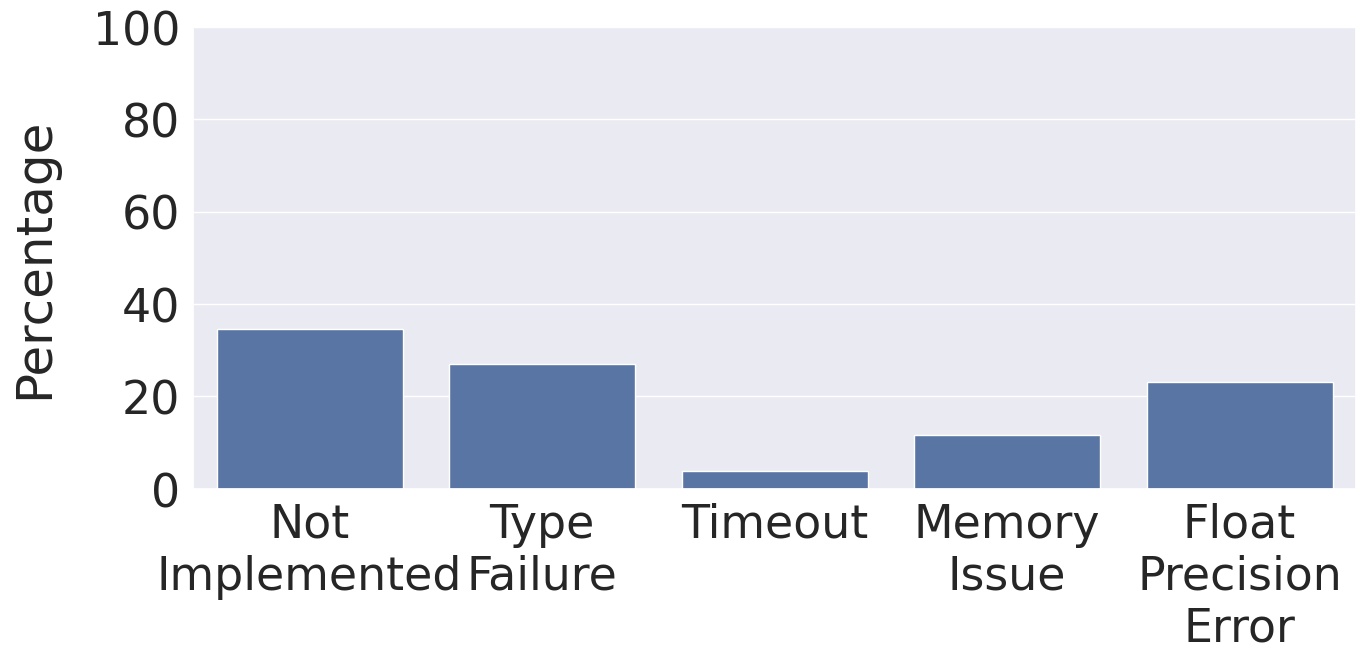

This figure's Python source: (Note: this script raises an exception after producing the figure.)
import seaborn as sns
import pandas as pd
import matplotlib.pyplot as plt
import textwrap

# "Gradcheck Failure",
#
#         "Type Failure",
#         "Function Not Implemented",
#         "Timeout",
#         "Memory Access Issue",

# "Zero Sized Variable Failure",
#         "Function Not Implemented or Partially Implemented",
#         "assert_like Failure",
#         "Type Failure",
#         "Crossing the XLA/TF Boundary",


# "Function Not Implemented or Partially Implemented or Sparse Tensor Failure", "zero sized variable failure",
# "Type Failure"
# "Float Precision Error", "Gradcheck Failure"
# "Timeout",
# "Memory Access Issue",

# Assuming you have a DataFrame named 'data' with columns 'failure_category' and 'failure_reason'
torch_tpu_data = {
    "failure_category": [
        "Not Implemented",
        "Type Failure",
        "Timeout",
        "Memory Issue",
        "Float Precision Error",
    ],
    "count": [9, 7, 1, 3, 6],
}
torch_gpu_data = {
    "failure_category": [
        "Not Implemented",
        "Type Failure",
        "Timeout",
        "Memory Issue",
        "Float Precision Error",
    ],
    "count": [1, 1, 0, 1, 0],
}

tensorflow_tpu_data = {
    "failure_category": [
        "Not Implemented",
        "Type Failure",
        "Timeout",
        "Memory Issue",
        "Float Precision Error",
    ],
    "count": [13, 2, 0, 1, 4],
}

tensorflow_gpu_data = {
    "failure_category": [
        "Not Implemented",
        "Type Failure",
        "Timeout",
        "Memory Issue",
        "Float Precision Error",
    ],
    "count": [13, 0, 0, 1, 0],
}


jax_tpu_data = {
    "failure_category": [
        "Not Implemented",
        "Type Failure",
        "Timeout",
        "Memory Issue",
        "Float Precision Error",
    ],
    "count": [2, 0, 0, 0, 0],
}

jax_gpu_data = {
    "failure_category": [
        "Not Implemented",
        "Type Failure",
        "Timeout",
        "Memory Issue",
        "Float Precision Error",
    ],
    "count": [1, 0, 0, 0, 0],
}


def make_percentages(data):
    total = sum(data["count"])
    for index, row in enumerate(data["count"]):
        data["count"][index] = (row / total) * 100
    return data


torch_tpu_data = pd.DataFrame(
    make_percentages(torch_tpu_data)
)  # .sort_values("count", ascending=False)
torch_gpu_data = pd.DataFrame(
    make_percentages(torch_gpu_data)
)  # .sort_values("count", ascending=False)
tensorflow_tpu_data = pd.DataFrame(
    make_percentages(tensorflow_tpu_data)
)  # .sort_values(
tensorflow_gpu_data = pd.DataFrame(
    make_percentages(tensorflow_gpu_data)
)  # .sort_values(
# "count", ascending=False
# )
jax_tpu_data = pd.DataFrame(
    make_percentages(jax_tpu_data)
)  # .sort_values("count", ascending=False)
jax_gpu_data = pd.DataFrame(
    make_percentages(jax_gpu_data)
)  # .sort_values("count", ascending=False)
# rotation_angle = 45


def wrap_labels(ax, width, break_long_words=False):
    labels = []
    for label in ax.get_xticklabels():
        text = label.get_text()
        labels.append(
            textwrap.fill(text, width=width, break_long_words=break_long_words)
        )
    ax.set_xticklabels(labels, rotation=0)


# Create a grouped bar chart with Seaborn
def create_plot(data, title):
    sns.set(font_scale=3.0)
    f, ax = plt.subplots(figsize=(15, 6))
    ax.set(ylim=(0, 100))
    sns.barplot(data=data, x="failure_category", y="count")
    ax.xaxis.labelpad = 25
    ax.yaxis.labelpad = 25
    wrap_labels(ax, 6)
    # xticks = plt.xticks(rotation=rotation_angle, ha="right")
    # for tick in xticks[
    #     1
    # ]:  # xtis[1] contains the list of Text objects for the x-axis labels
    #     tick.set_position((tick.get_position()[0] - 0.25, tick.get_position()[1]))

    # Customize the chart
    plt.xlabel("")
    plt.ylabel("Percentage")

    # Show the chart
    plt.savefig(f"plot_images/failure_category/{title}.png", bbox_inches="tight")
    # plt.show()


create_plot(torch_tpu_data, "torch_tpu_categories")
create_plot(torch_gpu_data, "torch_gpu_categories")
# create_plot(tensorflow_tpu_data, "tensorflow_tpu_categories")
create_plot(tensorflow_tpu_data, "tensorflow_tpu_categories")
create_plot(tensorflow_gpu_data, "tensorflow_gpu_categories")
create_plot(jax_tpu_data, "jax_tpu_categories")
create_plot(jax_gpu_data, "jax_gpu_categories")
